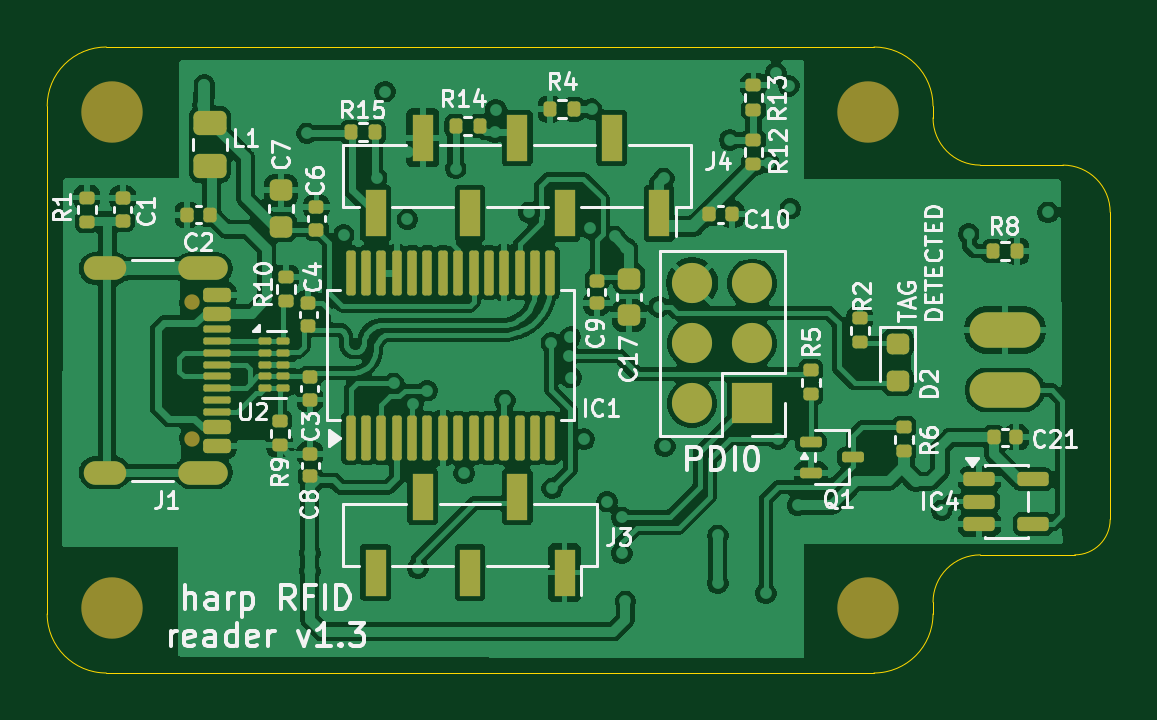
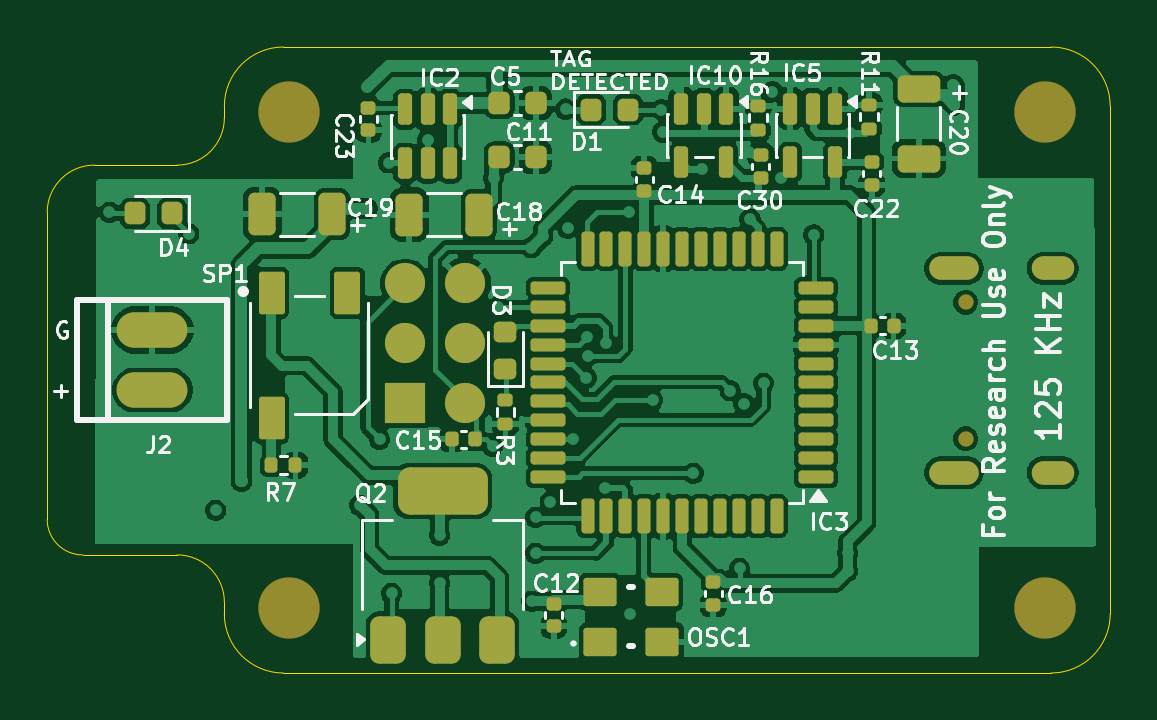
Circuit board: 11 layer files. Board 45.0 x 26.5 mm.
- bottom_copper: harp rfid reader-B_Cu.gbr (168057 bytes)
- bottom_mask: harp rfid reader-B_Mask.gbr (7322 bytes)
- paste: harp rfid reader-B_Paste.gbr (6479 bytes)
- bottom_silk: harp rfid reader-B_Silkscreen.gbr (75527 bytes)
- outline: harp rfid reader-Edge_Cuts.gbr (1511 bytes)
- top_copper: harp rfid reader-F_Cu.gbr (213107 bytes)
- top_mask: harp rfid reader-F_Mask.gbr (7672 bytes)
- paste: harp rfid reader-F_Paste.gbr (7016 bytes)
- top_silk: harp rfid reader-F_Silkscreen.gbr (68816 bytes)
- inner_copper: harp rfid reader-In1_Cu.gbr (86672 bytes)
- inner_copper: harp rfid reader-In2_Cu.gbr (86423 bytes)

=== bottom_copper: harp rfid reader-B_Cu.gbr (168057 bytes, source omitted) ===
=== bottom_mask: harp rfid reader-B_Mask.gbr (7322 bytes, source omitted) ===
=== paste: harp rfid reader-B_Paste.gbr (6479 bytes, source omitted) ===
=== bottom_silk: harp rfid reader-B_Silkscreen.gbr (75527 bytes, source omitted) ===
=== outline: harp rfid reader-Edge_Cuts.gbr ===
%TF.GenerationSoftware,KiCad,Pcbnew,10.0.5*%
%TF.CreationDate,2026-08-04T11:54:29+01:00*%
%TF.ProjectId,harp rfid reader,68617270-2072-4666-9964-207265616465,rev?*%
%TF.SameCoordinates,Original*%
%TF.FileFunction,Profile,NP*%
%FSLAX46Y46*%
G04 Gerber Fmt 4.6, Leading zero omitted, Abs format (unit mm)*
G04 Created by KiCad (PCBNEW 10.0.5) date 2026-08-04 11:54:29*
%MOMM*%
%LPD*%
G01*
G04 APERTURE LIST*
%TA.AperFunction,Profile*%
%ADD10C,0.050000*%
%TD*%
G04 APERTURE END LIST*
D10*
X126001100Y-94253600D02*
X126001100Y-115753600D01*
X126001100Y-94253600D02*
G75*
G02*
X128501100Y-91753600I2500000J0D01*
G01*
X128501100Y-118253600D02*
G75*
G02*
X126001100Y-115753600I0J2500000D01*
G01*
X128501100Y-118253600D02*
X161001100Y-118253600D01*
X161001100Y-91753600D02*
X128501100Y-91753600D01*
X161001100Y-91753600D02*
G75*
G02*
X163501100Y-94253600I0J-2500000D01*
G01*
X163501100Y-94253600D02*
X163501100Y-94753600D01*
X163501100Y-115253600D02*
G75*
G02*
X165501100Y-113253600I2000000J0D01*
G01*
X163501100Y-115753600D02*
G75*
G02*
X161001100Y-118253600I-2500000J0D01*
G01*
X163501100Y-115753600D02*
X163501100Y-115253600D01*
X165501100Y-96753600D02*
G75*
G02*
X163501100Y-94753600I0J2000000D01*
G01*
X165501100Y-96753600D02*
X169001100Y-96753600D01*
X165501100Y-113253600D02*
X169501100Y-113253600D01*
X169001100Y-96753600D02*
G75*
G02*
X171001100Y-98753600I0J-2000000D01*
G01*
X171001100Y-98753600D02*
X171001100Y-111753600D01*
X171001100Y-111753600D02*
G75*
G02*
X169501100Y-113253600I-1500000J0D01*
G01*
M02*

=== top_copper: harp rfid reader-F_Cu.gbr (213107 bytes, source omitted) ===
=== top_mask: harp rfid reader-F_Mask.gbr (7672 bytes, source omitted) ===
=== paste: harp rfid reader-F_Paste.gbr (7016 bytes, source omitted) ===
=== top_silk: harp rfid reader-F_Silkscreen.gbr (68816 bytes, source omitted) ===
=== inner_copper: harp rfid reader-In1_Cu.gbr (86672 bytes, source omitted) ===
=== inner_copper: harp rfid reader-In2_Cu.gbr (86423 bytes, source omitted) ===
